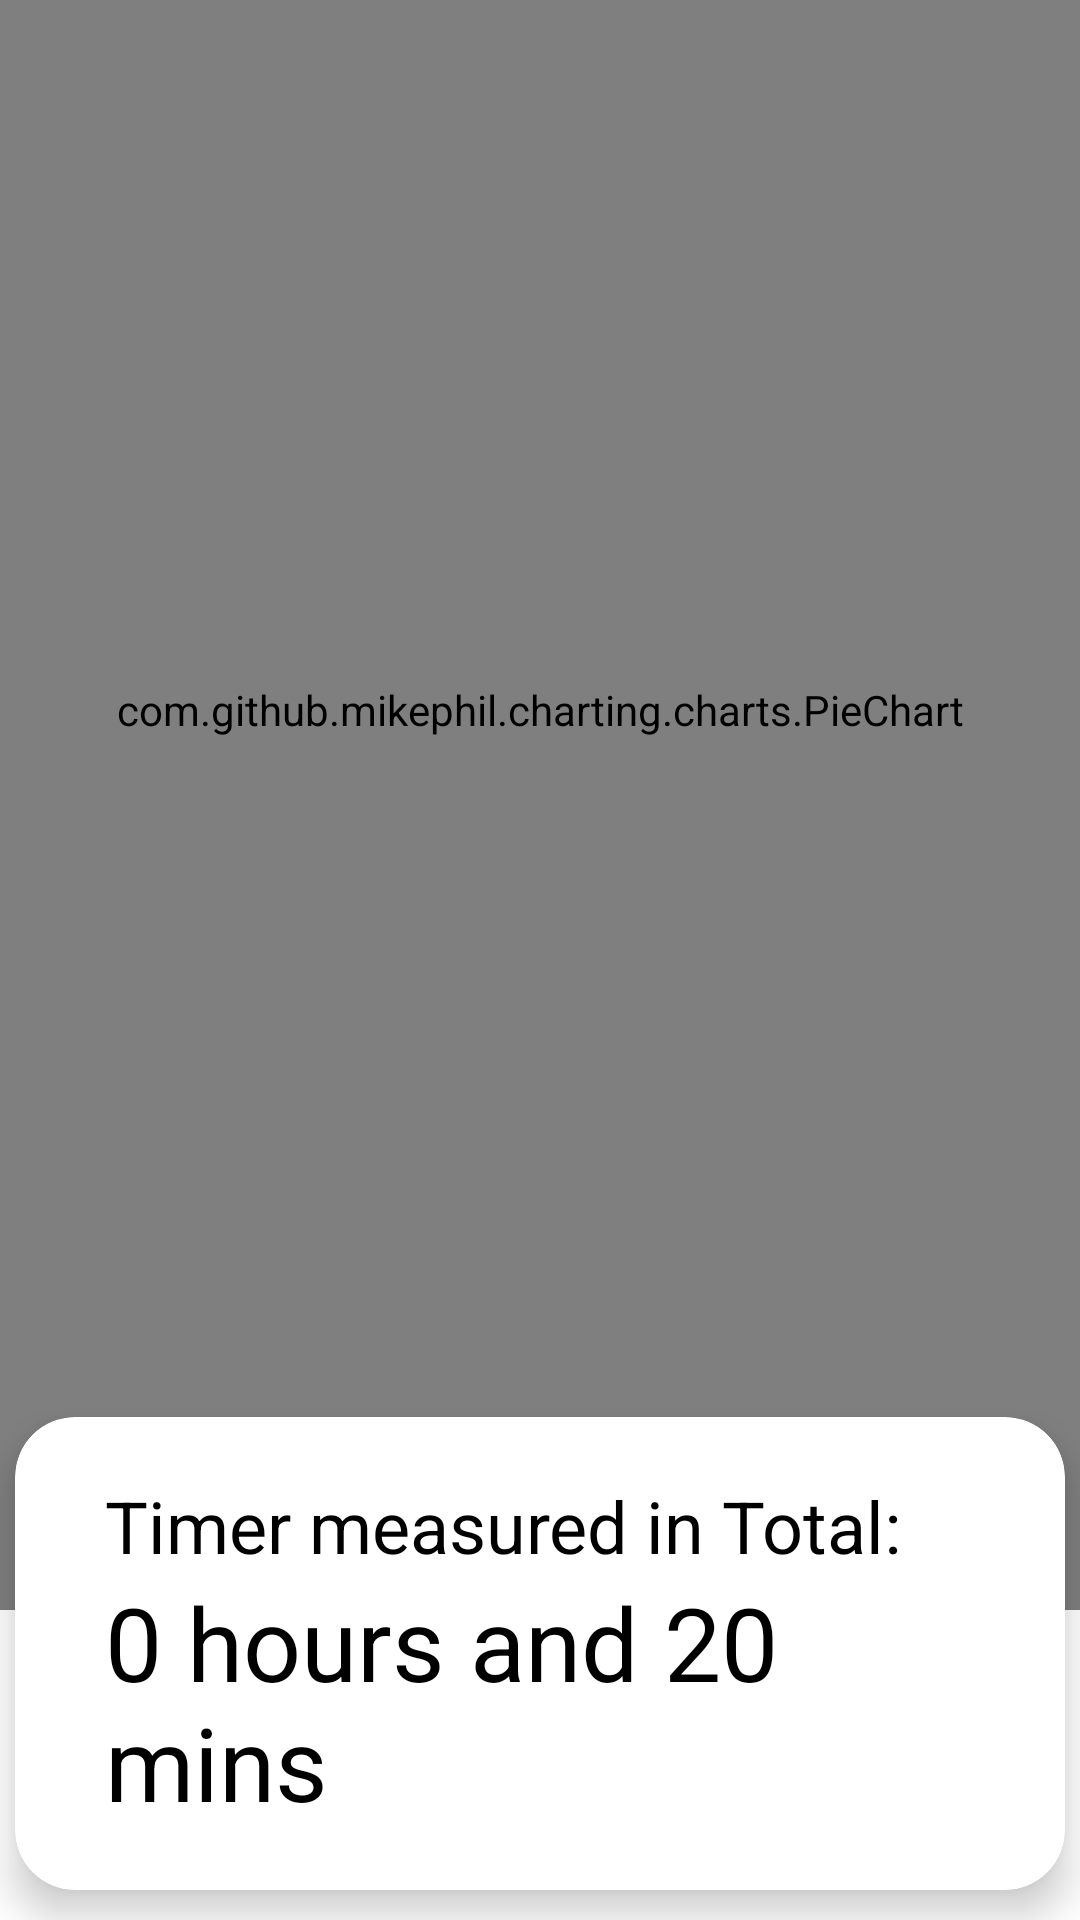

Write the Android layout XML for this screen, with the resource values it uses.
<!-- AndroidManifest.xml: application theme Theme.NagyHazi -->
<!-- res/layout/fragment_chart.xml -->
<?xml version="1.0" encoding="utf-8"?>
<androidx.constraintlayout.widget.ConstraintLayout xmlns:android="http://schemas.android.com/apk/res/android"
    xmlns:app="http://schemas.android.com/apk/res-auto"
    xmlns:tools="http://schemas.android.com/tools"
    android:layout_width="match_parent"
    android:layout_height="match_parent"
    tools:context=".fragments.ChartFragment">


    <com.github.mikephil.charting.charts.PieChart
        android:id="@+id/piechart"
        android:layout_width="match_parent"
        android:layout_height="600dp"
        android:layout_weight="1"
        app:layout_constraintLeft_toLeftOf="parent"
        app:layout_constraintRight_toRightOf="parent"
        app:layout_constraintBottom_toTopOf="@+id/sum_of_timers_cardview"
        app:layout_constraintTop_toTopOf="parent" />

    <androidx.cardview.widget.CardView
        xmlns:android="http://schemas.android.com/apk/res/android"
        xmlns:app="http://schemas.android.com/apk/res-auto"
        android:id="@+id/sum_of_timers_cardview"
        android:orientation="vertical"
        android:layout_width="match_parent"
        android:layout_height="wrap_content"
        app:cardCornerRadius="20dp"
        android:layout_marginLeft="5dp"
        android:layout_marginRight="5dp"
        app:cardElevation="8dp"
        app:layout_constraintBottom_toBottomOf="parent"
        app:layout_constraintRight_toRightOf="parent"
        app:layout_constraintLeft_toLeftOf="parent"
        android:layout_marginBottom="10dp"
        android:layout_marginTop="10dp">

        <LinearLayout
            android:id="@+id/display_timer_block"
            android:layout_width="match_parent"
            android:layout_height="match_parent"
            android:orientation="vertical"
            >


            <LinearLayout
                android:layout_width="match_parent"
                android:layout_height="wrap_content"
                android:orientation="vertical"
                android:layout_marginLeft="30dp"
                android:layout_marginRight="30dp"
                android:layout_marginTop="20dp">


                <TextView
                    android:layout_width="wrap_content"
                    android:layout_height="wrap_content"
                    android:text="Timer measured in Total:"
                    android:textSize="24dp" />
            </LinearLayout>


            <TextView
                android:id="@+id/display_timer"
                android:layout_width="wrap_content"
                android:layout_height="wrap_content"
                android:layout_marginLeft="30dp"
                android:layout_marginRight="30dp"
                android:layout_marginBottom="20dp"
                android:textSize="34dp"
                android:text="0 hours and 20 mins"/>

        </LinearLayout>

    </androidx.cardview.widget.CardView>


    <androidx.constraintlayout.widget.ConstraintLayout
        android:id="@+id/noDataText"
        android:layout_width="match_parent"
        android:visibility="gone"
        android:layout_height="match_parent">

        <TextView
            android:layout_width="wrap_content"
            android:layout_height="wrap_content"
            android:layout_margin="10dp"
            android:text="@string/no_data_available"
            app:layout_constraintBottom_toBottomOf="parent"
            app:layout_constraintEnd_toEndOf="parent"
            app:layout_constraintStart_toStartOf="parent"
            app:layout_constraintTop_toTopOf="parent" />

    </androidx.constraintlayout.widget.ConstraintLayout>

</androidx.constraintlayout.widget.ConstraintLayout>
<!-- resources referenced by this layout -->
<resources>
  <string name="no_data_available">Currently there is no timer data available to show</string>
  <style name="Theme.NagyHazi" parent="Theme.MaterialComponents.DayNight.DarkActionBar">
          
          <item name="colorPrimary">@color/main_blue</item>
          <item name="colorPrimaryVariant">@color/main_blue</item>
          <item name="colorOnPrimary">@color/white</item>
          
          <item name="colorSecondary">@color/main_blue</item>
          <item name="colorSecondaryVariant">@color/main_blue</item>
          <item name="colorOnSecondary">@color/black</item>
          
          <item name="android:statusBarColor" tools:targetApi="l">#56998a</item>
          
          <item name="android:textColor">@color/black</item>
          <item name="android:textColorHint">@color/dark_grey</item>
      </style>
  <color name="main_blue">#56998a</color>
  <color name="white">#FFFFFFFF</color>
  <color name="black">#FF000000</color>
  <color name="dark_grey">#838383</color>
</resources>
